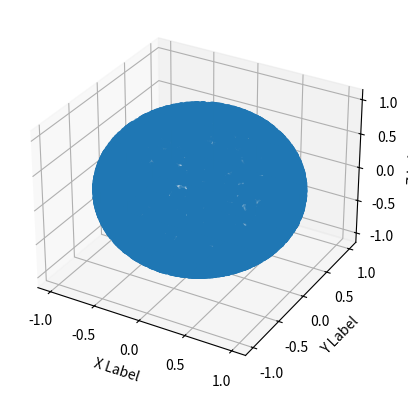

Reproduce this figure in Python.
import matplotlib.pyplot as plt
import numpy as np

# Fixing random state for reproducibility
np.random.seed(19680801)


def randrange(n, vmin, vmax):
    """
    Helper function to make an array of random numbers having shape (n, )
    with each number distributed Uniform(vmin, vmax).
    """
    return (vmax - vmin) * np.random.rand(n) + vmin


fig = plt.figure()
ax = fig.add_subplot(projection="3d")

n = 10000


samples = np.random.normal(0, 1, (n, 3))
samples /= np.linalg.norm(samples, axis=1).reshape(-1, 1)
xs, ys, zs = samples[:, 0], samples[:, 1], samples[:, 2]
ax.scatter(xs, ys, zs)

ax.set_xlabel("X Label")
ax.set_ylabel("Y Label")
ax.set_zlabel("Z Label")

plt.savefig("test.png")
